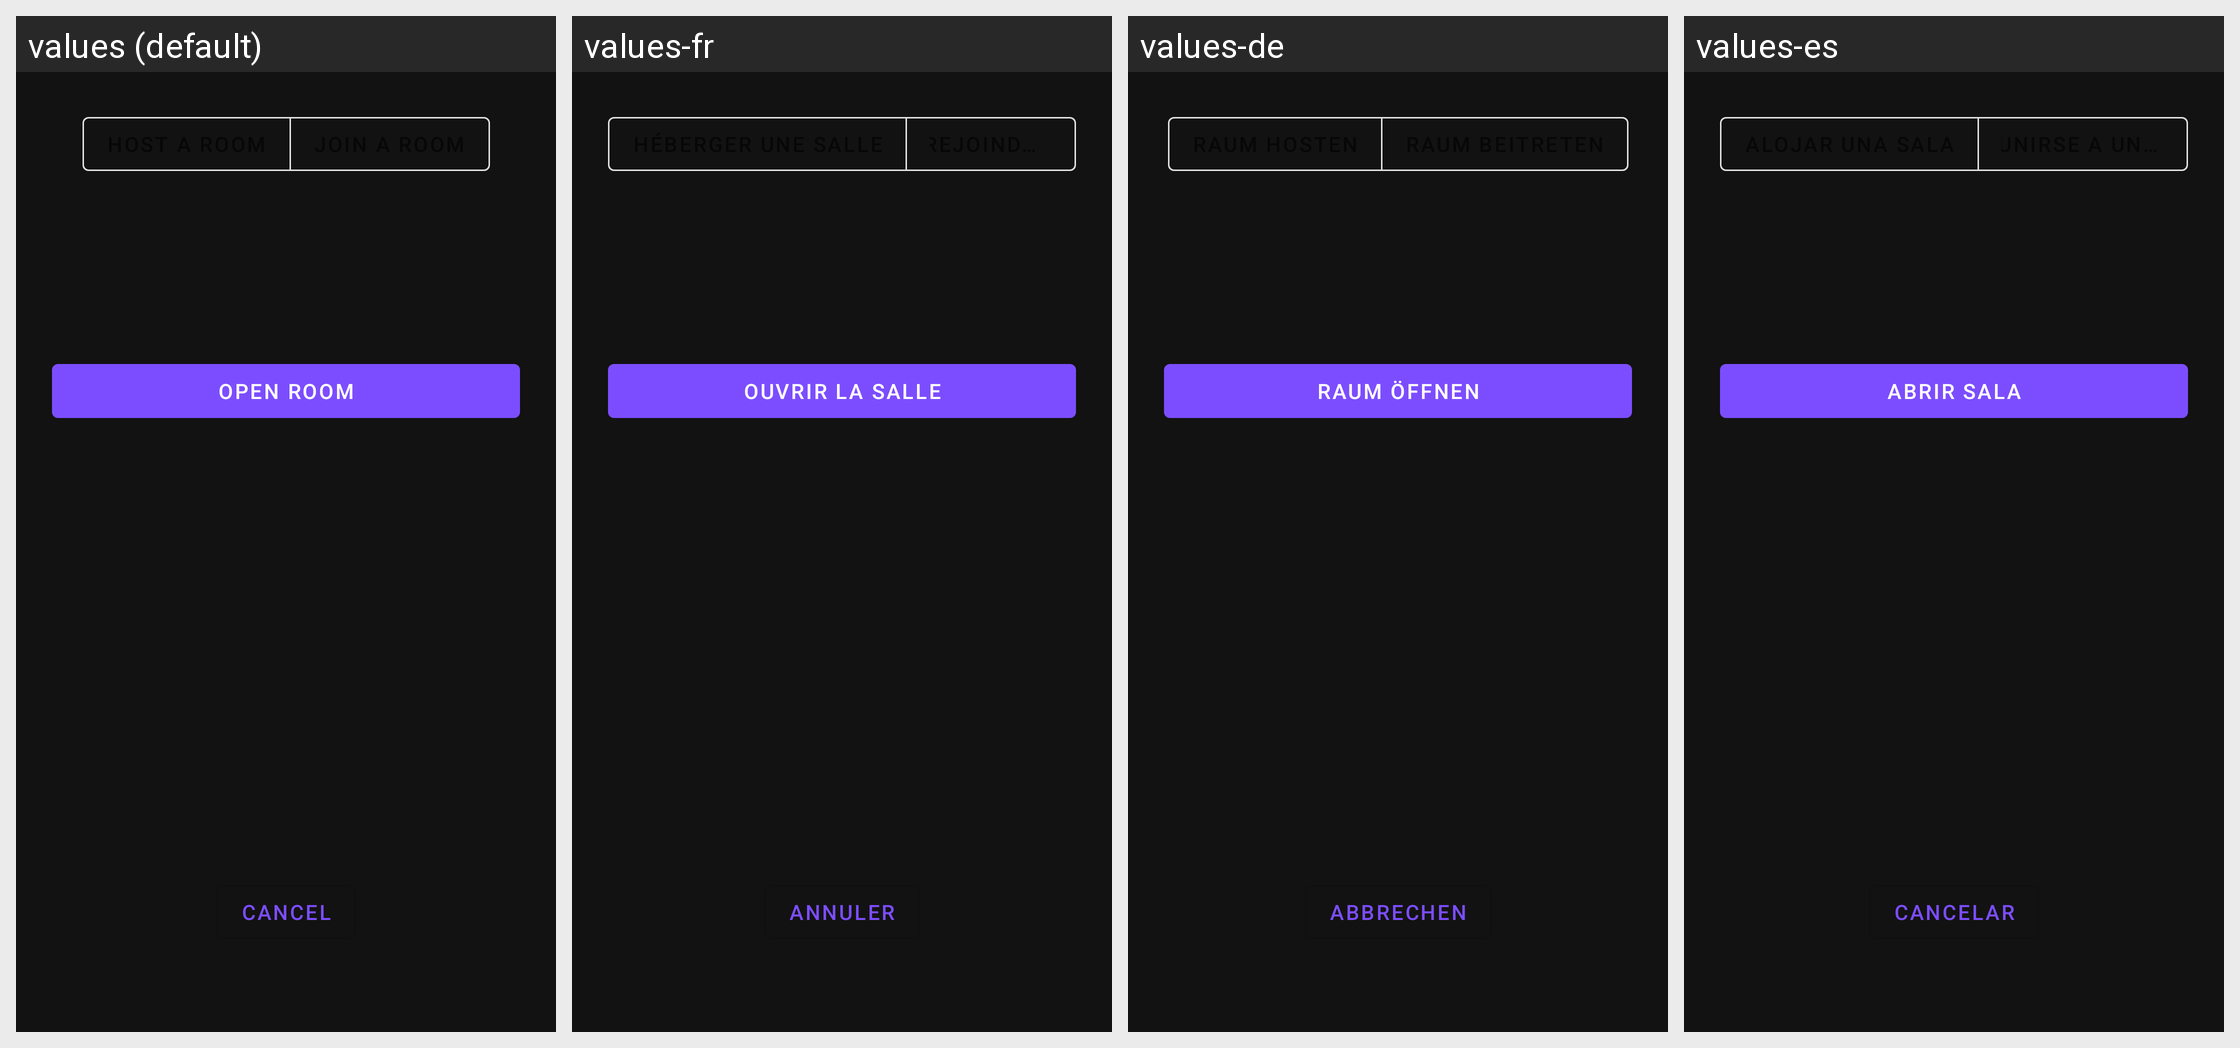

For this localized Android screen grid, give each drawn string resource with its value in every locale shown.
Android screen res/layout/fragment_room_exchange.xml rendered under 4 locales, left to right: values (default), values-fr, values-de, values-es. Device: Nexus 5 (rendered at 1080×1920; each locale shown at half size, 540×960, under a caption strip naming it); theme Theme.Aura.
Other locales in the repository, not shown: values-hi, values-ja, values-ko, values-zh-rCN.
Strings drawn on this screen, with the default value and each locale's value (text and hints the layout hard-codes, and strings that could not be matched under every locale, appear in the picture but are not listed):

room_open_action
  values: Open room
  values-fr: Ouvrir la salle
  values-de: Raum öffnen
  values-es: Abrir sala

action_cancel
  values: Cancel
  values-fr: Annuler
  values-de: Abbrechen
  values-es: Cancelar
